7-way image classification set "merged_dataset" from GitHub (tmgdarshan/cloud-classification-cnn-mobile); label vocabulary: cumulus, altocumulus, cirrus, clear sky, stratocumulus, cumulonimbus, mixed.

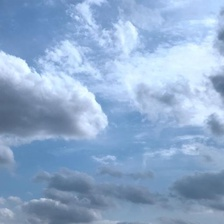
Label: mixed

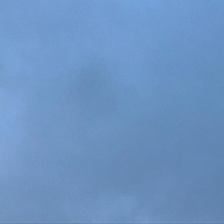
Label: cumulonimbus

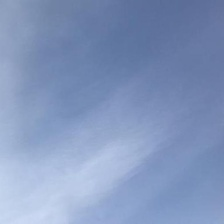
Label: cirrus

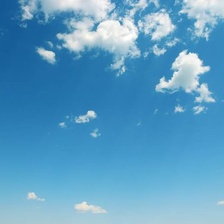
Label: mixed

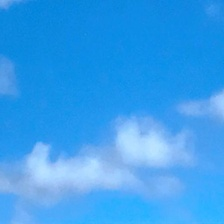
Label: cumulus

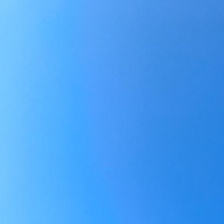
Label: clear sky
